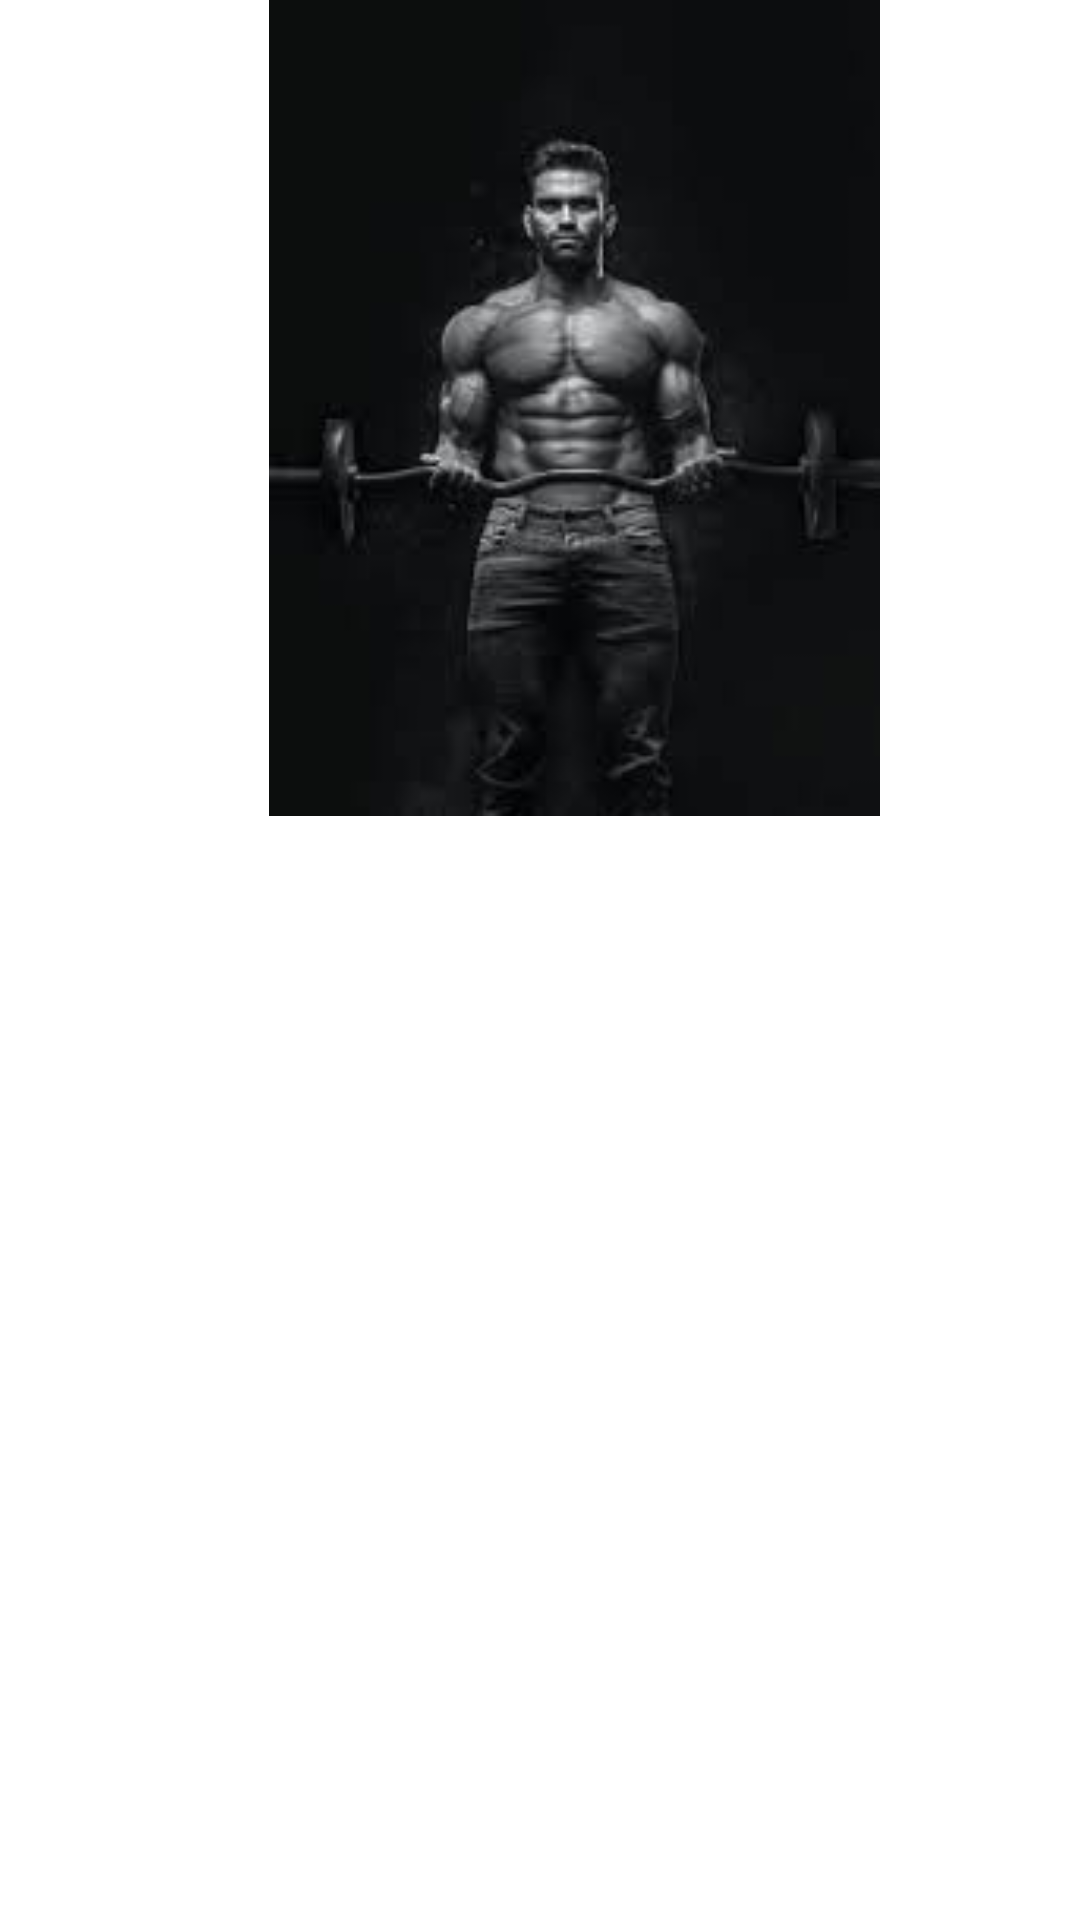

The Android layout XML behind this screen, and the referenced resources:
<!-- AndroidManifest.xml: application theme Theme.Workoutlog -->
<!-- res/layout/activity_main.xml -->
<?xml version="1.0" encoding="utf-8"?>
<androidx.constraintlayout.widget.ConstraintLayout xmlns:android="http://schemas.android.com/apk/res/android"
    xmlns:app="http://schemas.android.com/apk/res-auto"
    xmlns:tools="http://schemas.android.com/tools"
    android:layout_width="match_parent"
    android:layout_height="match_parent"
    tools:context=".SplashActivity">

    <ImageView
        android:id="@+id/imageView"
        android:layout_width="383dp"
        android:layout_height="272dp"
        android:src="@drawable/img_3"
        tools:layout_editor_absoluteX="16dp"
        tools:layout_editor_absoluteY="271dp" />

</androidx.constraintlayout.widget.ConstraintLayout>
<!-- resources referenced by this layout -->
<resources>
  <!-- drawable img_3: png bitmap (drawable, 29824 bytes) -->
  <style name="Theme.Workoutlog" parent="Theme.MaterialComponents.DayNight.DarkActionBar">
          
          <item name="colorPrimary">@color/purple_500</item>
          <item name="colorPrimaryVariant">@color/purple_700</item>
          <item name="colorOnPrimary">@color/white</item>
          
          <item name="colorSecondary">@color/teal_200</item>
          <item name="colorSecondaryVariant">@color/teal_700</item>
          <item name="colorOnSecondary">@color/black</item>
          
          <item name="android:statusBarColor" tools:targetApi="l">?attr/colorPrimaryVariant</item>
          
      </style>
  <!-- not gathered from this repository: default colours our renderer supplied (Android Studio template values) -->
  <color name="purple_500">#FF6200EE</color>
  <color name="purple_700">#FF3700B3</color>
  <color name="teal_200">#FF03DAC5</color>
  <color name="teal_700">#FF018786</color>
  <color name="black">#FF000000</color>
  <color name="white">#FFFFFFFF</color>
</resources>
